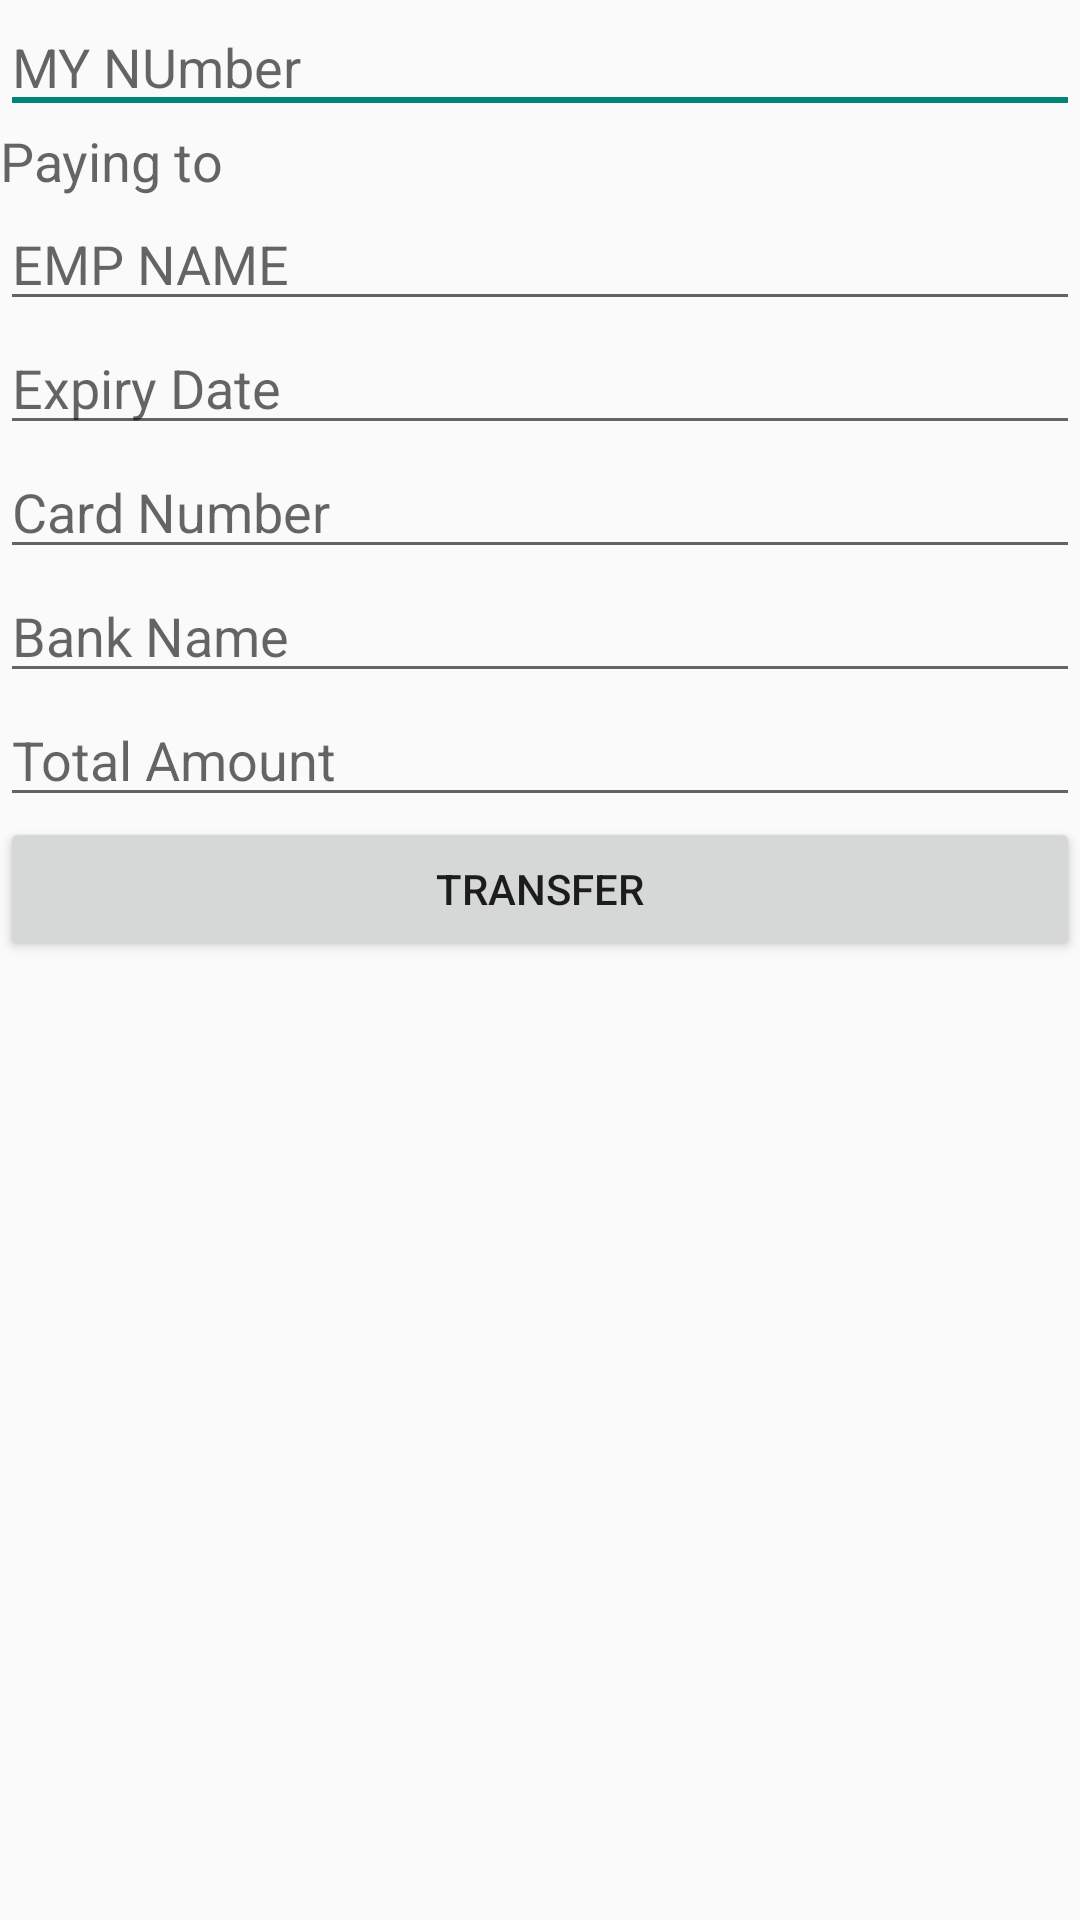

Layout XML and referenced resources for this Android screen:
<!-- AndroidManifest.xml: application theme AppTheme -->
<!-- res/layout/activity_card__payment.xml -->
<RelativeLayout xmlns:android="http://schemas.android.com/apk/res/android"
    xmlns:tools="http://schemas.android.com/tools"
    android:layout_width="match_parent"
    android:layout_height="match_parent"
    tools:context=".Payment" >

    <LinearLayout
        android:layout_width="wrap_content"
        android:layout_height="wrap_content"
        android:layout_alignParentBottom="true"
        android:layout_alignParentLeft="true"
        android:layout_alignParentRight="true"
        android:layout_alignParentTop="true"
        android:orientation="vertical" >

        <EditText
            android:id="@+id/editText1"
            android:layout_width="match_parent"
            android:layout_height="wrap_content"
            android:editable="false"
            android:ems="10"
            android:focusable="false"
            android:hint="MY NUmber" >
			
            <requestFocus />
        </EditText>

        <TextView
            android:id="@+id/textView1"
            android:layout_width="wrap_content"
            android:layout_height="wrap_content"
            android:text="Paying to"
            android:textAppearance="?android:attr/textAppearanceMedium" />

        <EditText
            android:id="@+id/editText2"
            android:layout_width="match_parent"
            android:layout_height="wrap_content"
            android:editable="false"
            android:ems="10"
            android:focusableInTouchMode="false"
            android:hint="EMP NAME" />

        <EditText
            android:id="@+id/editText3"
            android:layout_width="match_parent"
            android:layout_height="wrap_content"
            android:ems="10"
            android:hint="Expiry Date"
            android:inputType="date" />

        <EditText
            android:id="@+id/editText4"
            android:layout_width="match_parent"
            android:layout_height="wrap_content"
            android:ems="10"
            android:hint="Card Number"
            android:maxLength="16"
            android:inputType="phone" />

        <EditText
            android:id="@+id/editText5"
            android:layout_width="match_parent"
            android:layout_height="wrap_content"
            android:ems="10"
            android:hint="Bank Name" />

        <EditText
            android:id="@+id/editText6"
            android:layout_width="match_parent"
            android:layout_height="wrap_content"
            android:ems="10"
            android:hint="Total Amount "
            android:inputType="phone" />

        <Button
            android:id="@+id/button1"
            android:layout_width="fill_parent"
            android:layout_height="wrap_content"
            android:text="Transfer" />

    </LinearLayout>

</RelativeLayout>
<!-- resources referenced by this layout -->
<resources>
  <style name="AppTheme" parent="Theme.AppCompat.Light.NoActionBar">
          
          <item name="android:actionBarStyle">@style/CustomActionBar</item>
         
      </style>
  <style name="CustomActionBar" parent="@android:style/Widget.Holo.Light.ActionBar">
          <item name="android:background">@android:color/holo_blue_dark</item>
          <item name="android:titleTextStyle">@style/CustomtextColor</item>
          
      </style>
  <style name="CustomtextColor" parent="@android:style/TextAppearance.Holo.Widget.ActionBar.Title">
          <item name="android:textColor">@android:color/white</item>
      </style>
</resources>
